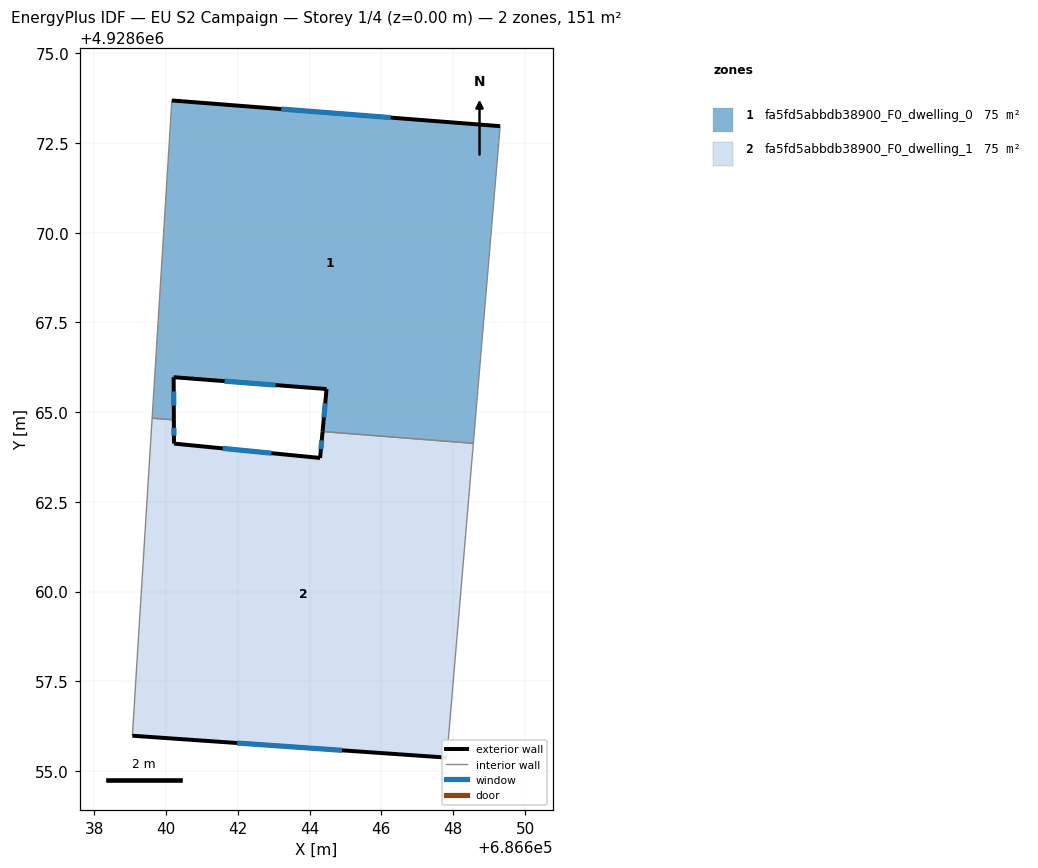
=== STOREY PLAN SPEC (per zone: floor XY polygon, exterior-wall plan segments, windows/doors) ===
zone 1: fa5fd5abbdb38900_F0_dwelling_0  (75.5 m²)
  floor: (686649.31, 4928672.97) (686648.56, 4928664.13) (686644.36, 4928664.46) (686644.47, 4928665.64) (686640.21, 4928665.97) (686640.22, 4928664.79) (686639.61, 4928664.83) (686640.16, 4928673.68)
  exterior wall: (686640.21, 4928665.97) – (686644.47, 4928665.64)  [4.3 m]
    window: (686641.63, 4928665.86) – (686643.05, 4928665.75)  [1.4 m²]
  exterior wall: (686640.22, 4928664.79) – (686640.21, 4928665.97)  [1.2 m]
    window: (686640.22, 4928665.18) – (686640.21, 4928665.58)  [0.4 m²]
  exterior wall: (686649.31, 4928672.97) – (686640.16, 4928673.68)  [9.2 m]
    window: (686646.26, 4928673.21) – (686643.21, 4928673.45)  [3.1 m²]
  exterior wall: (686644.47, 4928665.64) – (686644.36, 4928664.46)  [1.2 m]
    window: (686644.43, 4928665.25) – (686644.40, 4928664.85)  [0.4 m²]
  interior walls: 4
zone 2: fa5fd5abbdb38900_F0_dwelling_1  (75.5 m²)
  floor: (686648.56, 4928664.13) (686647.82, 4928655.38) (686639.06, 4928655.99) (686639.61, 4928664.83) (686640.22, 4928664.79) (686640.22, 4928664.12) (686644.29, 4928663.72) (686644.36, 4928664.46)
  exterior wall: (686640.22, 4928664.12) – (686640.22, 4928664.79)  [0.7 m]
    window: (686640.22, 4928664.34) – (686640.22, 4928664.56)  [0.2 m²]
  exterior wall: (686644.29, 4928663.72) – (686640.22, 4928664.12)  [4.1 m]
    window: (686642.93, 4928663.86) – (686641.58, 4928663.99)  [1.4 m²]
  exterior wall: (686644.36, 4928664.46) – (686644.29, 4928663.72)  [0.7 m]
    window: (686644.34, 4928664.21) – (686644.31, 4928663.97)  [0.2 m²]
  exterior wall: (686639.06, 4928655.99) – (686647.82, 4928655.38)  [8.8 m]
    window: (686641.98, 4928655.78) – (686644.90, 4928655.58)  [2.9 m²]
  interior walls: 4

=== DERIVED (storey summary) ===
Building: EU S2 Campaign
Storey: 1 of 4  (floor level z = 0.00 m)
Storey gross floor area: 151.0 m²
Zones on this storey: 2
  - fa5fd5abbdb38900_F0_dwelling_0: floor 75.5 m²; exterior wall 15.8 m (47.5 m²); 4 window(s) 5.3 m²; WWR 11.1%
  - fa5fd5abbdb38900_F0_dwelling_1: floor 75.5 m²; exterior wall 14.3 m (42.8 m²); 4 window(s) 4.8 m²; WWR 11.1%
Zone adjacency (shared interzone walls):
  - fa5fd5abbdb38900_F0_dwelling_0 ↔ fa5fd5abbdb38900_F0_dwelling_1